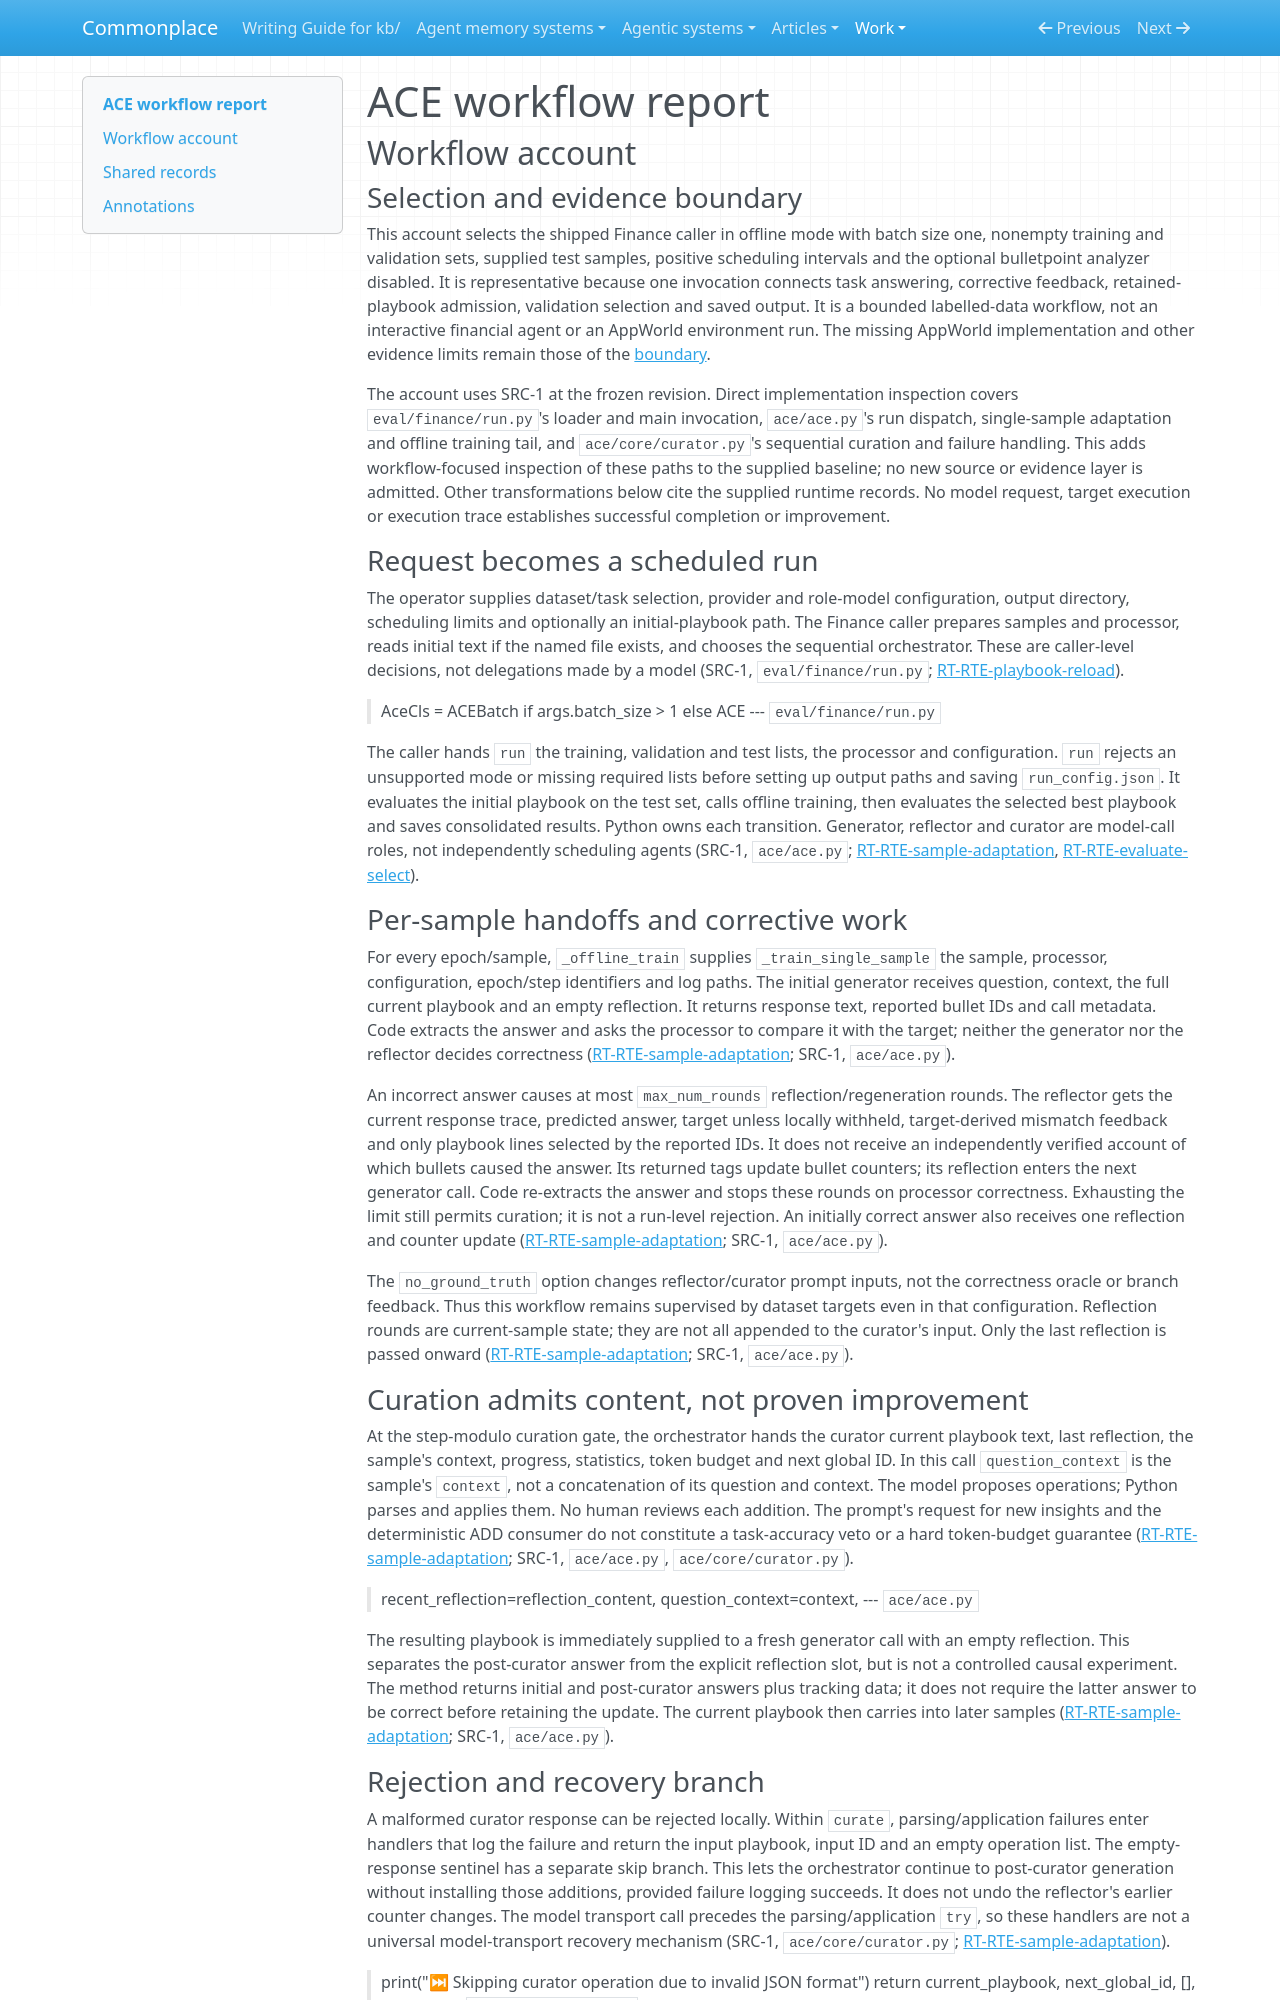

repository: zby/commonplace · page: work/agentic-system-completion/evidence/publications/ace/AAS-2026-10-18-ace-007571102a54-01/workflow/index.html · generator: mkdocs

---
type: agentic-system-analyses/types/agentic-system-workflow-report.md
description: "ACE workflow account: sequential offline Finance adaptation from configured invocation through reflection, curation, validation and saved delivery."
run-id: AAS-2026-10-18-ace-007571102a54-01
reviewed-boundary: "82709de050e1db6e6ef2f07bcb0393560b94992a"
---

# ACE workflow report

## Workflow account

### Selection and evidence boundary

This account selects the shipped Finance caller in offline mode with batch size one, nonempty training and validation sets, supplied test samples, positive scheduling intervals and the optional bulletpoint analyzer disabled. It is representative because one invocation connects task answering, corrective feedback, retained-playbook admission, validation selection and saved output. It is a bounded labelled-data workflow, not an interactive financial agent or an AppWorld environment run. The missing AppWorld implementation and other evidence limits remain those of the [boundary](boundary.md#boundary-and-evidence).

The account uses SRC-1 at the frozen revision. Direct implementation inspection covers `eval/finance/run.py`'s loader and main invocation, `ace/ace.py`'s run dispatch, single-sample adaptation and offline training tail, and `ace/core/curator.py`'s sequential curation and failure handling. This adds workflow-focused inspection of these paths to the supplied baseline; no new source or evidence layer is admitted. Other transformations below cite the supplied runtime records. No model request, target execution or execution trace establishes successful completion or improvement.

### Request becomes a scheduled run

The operator supplies dataset/task selection, provider and role-model configuration, output directory, scheduling limits and optionally an initial-playbook path. The Finance caller prepares samples and processor, reads initial text if the named file exists, and chooses the sequential orchestrator. These are caller-level decisions, not delegations made by a model (SRC-1, `eval/finance/run.py`; [RT-RTE-playbook-reload](runtime.md#rt-rte-playbook-reload)).

> AceCls = ACEBatch if args.batch_size > 1 else ACE
> --- `eval/finance/run.py`

The caller hands `run` the training, validation and test lists, the processor and configuration. `run` rejects an unsupported mode or missing required lists before setting up output paths and saving `run_config.json`. It evaluates the initial playbook on the test set, calls offline training, then evaluates the selected best playbook and saves consolidated results. Python owns each transition. Generator, reflector and curator are model-call roles, not independently scheduling agents (SRC-1, `ace/ace.py`; [RT-RTE-sample-adaptation](runtime.md#rt-rte-sample-adaptation), [RT-RTE-evaluate-select](runtime.md#rt-rte-evaluate-select)).

### Per-sample handoffs and corrective work

For every epoch/sample, `_offline_train` supplies `_train_single_sample` the sample, processor, configuration, epoch/step identifiers and log paths. The initial generator receives question, context, the full current playbook and an empty reflection. It returns response text, reported bullet IDs and call metadata. Code extracts the answer and asks the processor to compare it with the target; neither the generator nor the reflector decides correctness ([RT-RTE-sample-adaptation](runtime.md#rt-rte-sample-adaptation); SRC-1, `ace/ace.py`).

An incorrect answer causes at most `max_num_rounds` reflection/regeneration rounds. The reflector gets the current response trace, predicted answer, target unless locally withheld, target-derived mismatch feedback and only playbook lines selected by the reported IDs. It does not receive an independently verified account of which bullets caused the answer. Its returned tags update bullet counters; its reflection enters the next generator call. Code re-extracts the answer and stops these rounds on processor correctness. Exhausting the limit still permits curation; it is not a run-level rejection. An initially correct answer also receives one reflection and counter update ([RT-RTE-sample-adaptation](runtime.md#rt-rte-sample-adaptation); SRC-1, `ace/ace.py`).

The `no_ground_truth` option changes reflector/curator prompt inputs, not the correctness oracle or branch feedback. Thus this workflow remains supervised by dataset targets even in that configuration. Reflection rounds are current-sample state; they are not all appended to the curator's input. Only the last reflection is passed onward ([RT-RTE-sample-adaptation](runtime.md#rt-rte-sample-adaptation); SRC-1, `ace/ace.py`).
